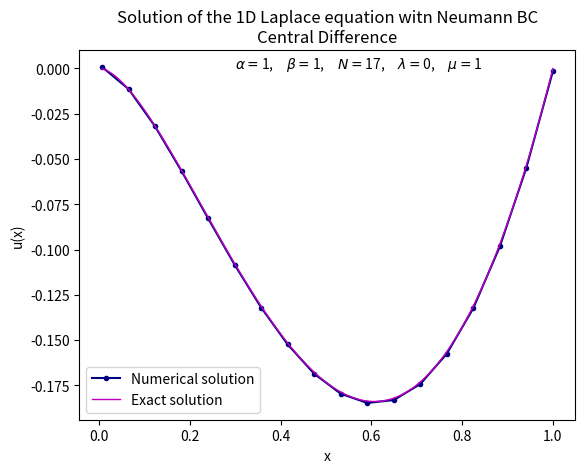

Write the Python code that produced this figure.
import numpy as np
import matplotlib.pyplot as plt
import warnings

def FiniteDifferenceMethodNeumann(a, b, alpha, beta, f, N, Lambda, Mu):
    # Case when beta is NOT zero
    if beta == 0:
        print("Beta should NOT be zero")
        exit(1)
        
    N = N - 1
    global counter
    counter = -1
    while True:
        N = N + 1
        counter += 1
        
        # Step size based on N subdivisions
        h = (b - a) / N  # step size
        
        # Creating the coefficient matrix A
        mainDiagonal = (2 * alpha / h**2 + beta) * np.ones(N + 1)
        offDiagonal = (-alpha / h**2) * np.ones(N)
        
        # Creating the tridiagonal matrix A
        A = np.diag(mainDiagonal) + np.diag(offDiagonal, -1) + np.diag(offDiagonal, 1)
        A[0, 1] = 2*A[0, 1]
        A[-1, -2] = 2*A[-1, -2]
        
        # Checking if matrix A is not singular
        if np.linalg.det(A) != 0:
            if counter != 0:
                print(f"Avoiding singluarity issue by adding {counter} to N")
            break
    
    x = np.linspace(a, b, N + 1)  # grid points including boundaries
    
    # Setting up the right-hand side vector f at the interior points
    fh = np.array([f(xi) for xi in x])
    fh[0] = fh[0] - 2*alpha*Lambda/h
    fh[-1] = fh[-1] + 2*alpha*Mu/h

    # Solving the system A uh = fh using NumPy
    uh = np.linalg.solve(A, fh)

    return x, uh


# Example 3
a = 0  # left boundary
b = 1  # right boundary
alpha = 1 # coefficient for u''(x)
beta = 1 # coefficient for u(x)
N = 17 # number of subdivisions (intervals)
Lambda = 0  # Neumann BC at x = a (u'(a) = Lambda)
Mu = 1 # Neumann BC at x = b (u'(b) = Mu)


# Defining function f(x)
def f(x):
    return -2*np.log(x) - 3 + x**2*np.log(x)

# Modifying the boundary in cases where |f(x)| tends to infinity at a boundary point
eps = 0.107*(b-a)/N
with warnings.catch_warnings():
    warnings.filterwarnings('error')
    try:
        res = f(a)
    except Warning:
        a = a + eps
    except ZeroDivisionError:
        a = a + eps
        
with warnings.catch_warnings():
    warnings.filterwarnings('error')
    try:
        res = f(b)
    except Warning:
        b = b - eps
    except ZeroDivisionError:
        b = b - eps

# Exact solution
x_exact = np.linspace(a, b, 200)
u_exact = x_exact**2*np.log(x_exact)

# Solving the equation
x, u = FiniteDifferenceMethodNeumann(a, b, alpha, beta, f, N, Lambda, Mu)

# Plotting the solution
plt.plot(x, u, label='Numerical solution', marker = 'o', ms = 3, c = 'navy')
plt.plot(x_exact, u_exact, label='Exact solution', linewidth = 1, c = 'm')
text = r"$\alpha = $" + f"{round(alpha,2)}," + r"$\quad \beta = $" + f"{round(beta,2)}," + r"$\quad N = $" + f"{N + counter},"   + r"$\quad \lambda = $" + f"{round(Lambda,2)}," + r"$\quad \mu = $" + f"{round(Mu,2)}"  
plt.text(0.3, 0, text)
plt.xlabel('x')
plt.ylabel('u(x)')
plt.title('Solution of the 1D Laplace equation witn Neumann BC\nCentral Difference')
plt.legend()
plt.show()